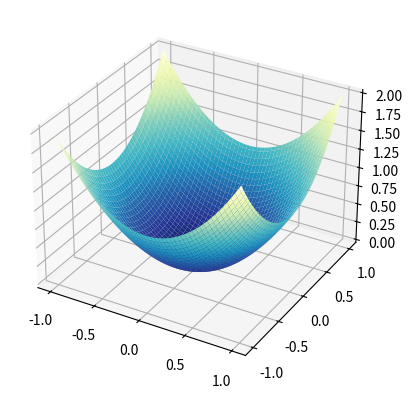

Here is the Python script that generated this plot:
from mpl_toolkits.mplot3d import Axes3D
import matplotlib.pyplot as plt
import numpy as np
from matplotlib import cm

fig = plt.figure()
ax = fig.add_subplot(111, projection='3d')

u = np.linspace(-1, 1, 100)

x, y = np.meshgrid(u, u)
z = x ** 2 + y ** 2
ax.plot_surface(x, y, z, cmap=cm.YlGnBu_r)

plt.show()
